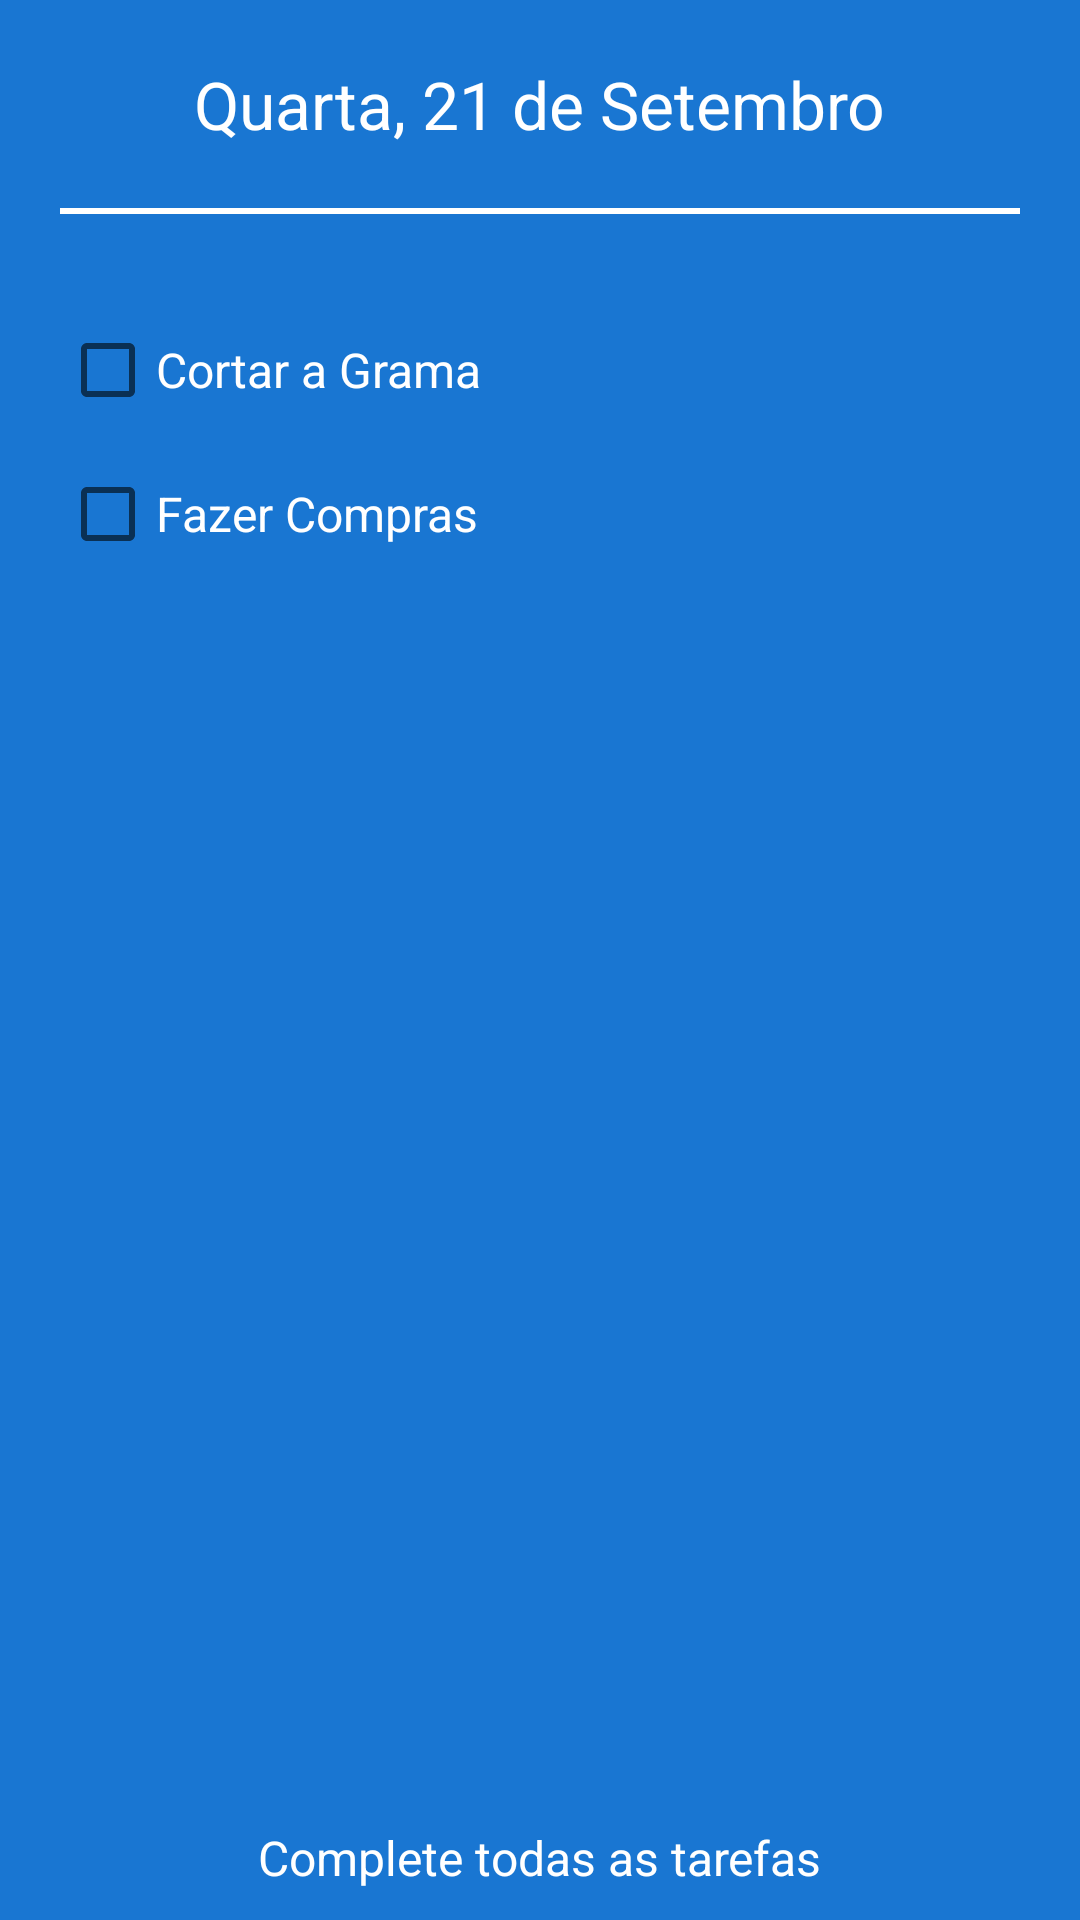

Layout XML and referenced resources for this Android screen:
<!-- AndroidManifest.xml: application theme AppTheme -->
<!-- res/layout/teste.xml -->
<?xml version="1.0" encoding="utf-8"?>
<RelativeLayout xmlns:android="http://schemas.android.com/apk/res/android"
    android:orientation="vertical" android:layout_width="match_parent"
    android:layout_height="match_parent"
    android:background="#1976D2">

    <TextView
        android:id="@+id/txt"
        android:layout_width="wrap_content"
        android:layout_height="wrap_content"
        android:text="Quarta, 21 de Setembro"
        android:textSize="22sp"
        android:layout_centerHorizontal="true"
        android:layout_marginTop="20dp"
        android:textColor="@color/cardview_light_background"
        />

    <View
        android:id="@+id/view"
        android:layout_width="wrap_content"
        android:layout_height="2dp"
        android:layout_below="@+id/txt"
        android:layout_margin="20dp"
        android:background="@color/cardview_light_background"
        />

    <CheckBox
        android:id="@+id/grama"
        android:layout_width="wrap_content"
        android:layout_height="wrap_content"
        android:text="Cortar a Grama"
        android:layout_below="@+id/view"
        android:layout_marginLeft="20dp"
        android:layout_marginTop="16sp"
        android:textColor="@color/cardview_light_background"
        android:textSize="16sp"
        />

    <CheckBox
        android:layout_width="wrap_content"
        android:layout_height="wrap_content"
        android:text="Fazer Compras"
        android:layout_below="@+id/grama"
        android:textSize="16sp"
        android:textColor="@color/cardview_light_background"
        android:layout_marginLeft="20dp"
        android:layout_marginTop="16sp"/>

    <TextView
        android:layout_width="wrap_content"
        android:layout_height="wrap_content"
        android:text="Complete todas as tarefas"
        android:textSize="16sp"
        android:textColor="@color/cardview_light_background"
        android:layout_centerHorizontal="true"
        android:layout_alignParentBottom="true"
        android:layout_marginBottom="10dp"
        >

    </TextView>

</RelativeLayout>
<!-- resources referenced by this layout -->
<resources>
  <style name="AppTheme" parent="Theme.AppCompat.Light.DarkActionBar">
          
          <item name="colorPrimary">@color/colorPrimary</item>
          <item name="colorPrimaryDark">@color/colorPrimaryDark</item>
          <item name="colorAccent">@color/colorAccent</item>
      </style>
  <color name="colorPrimary">#4387bc</color>
  <color name="colorPrimaryDark">#005A8C</color>
  <color name="colorAccent">#EFCD00</color>
</resources>
